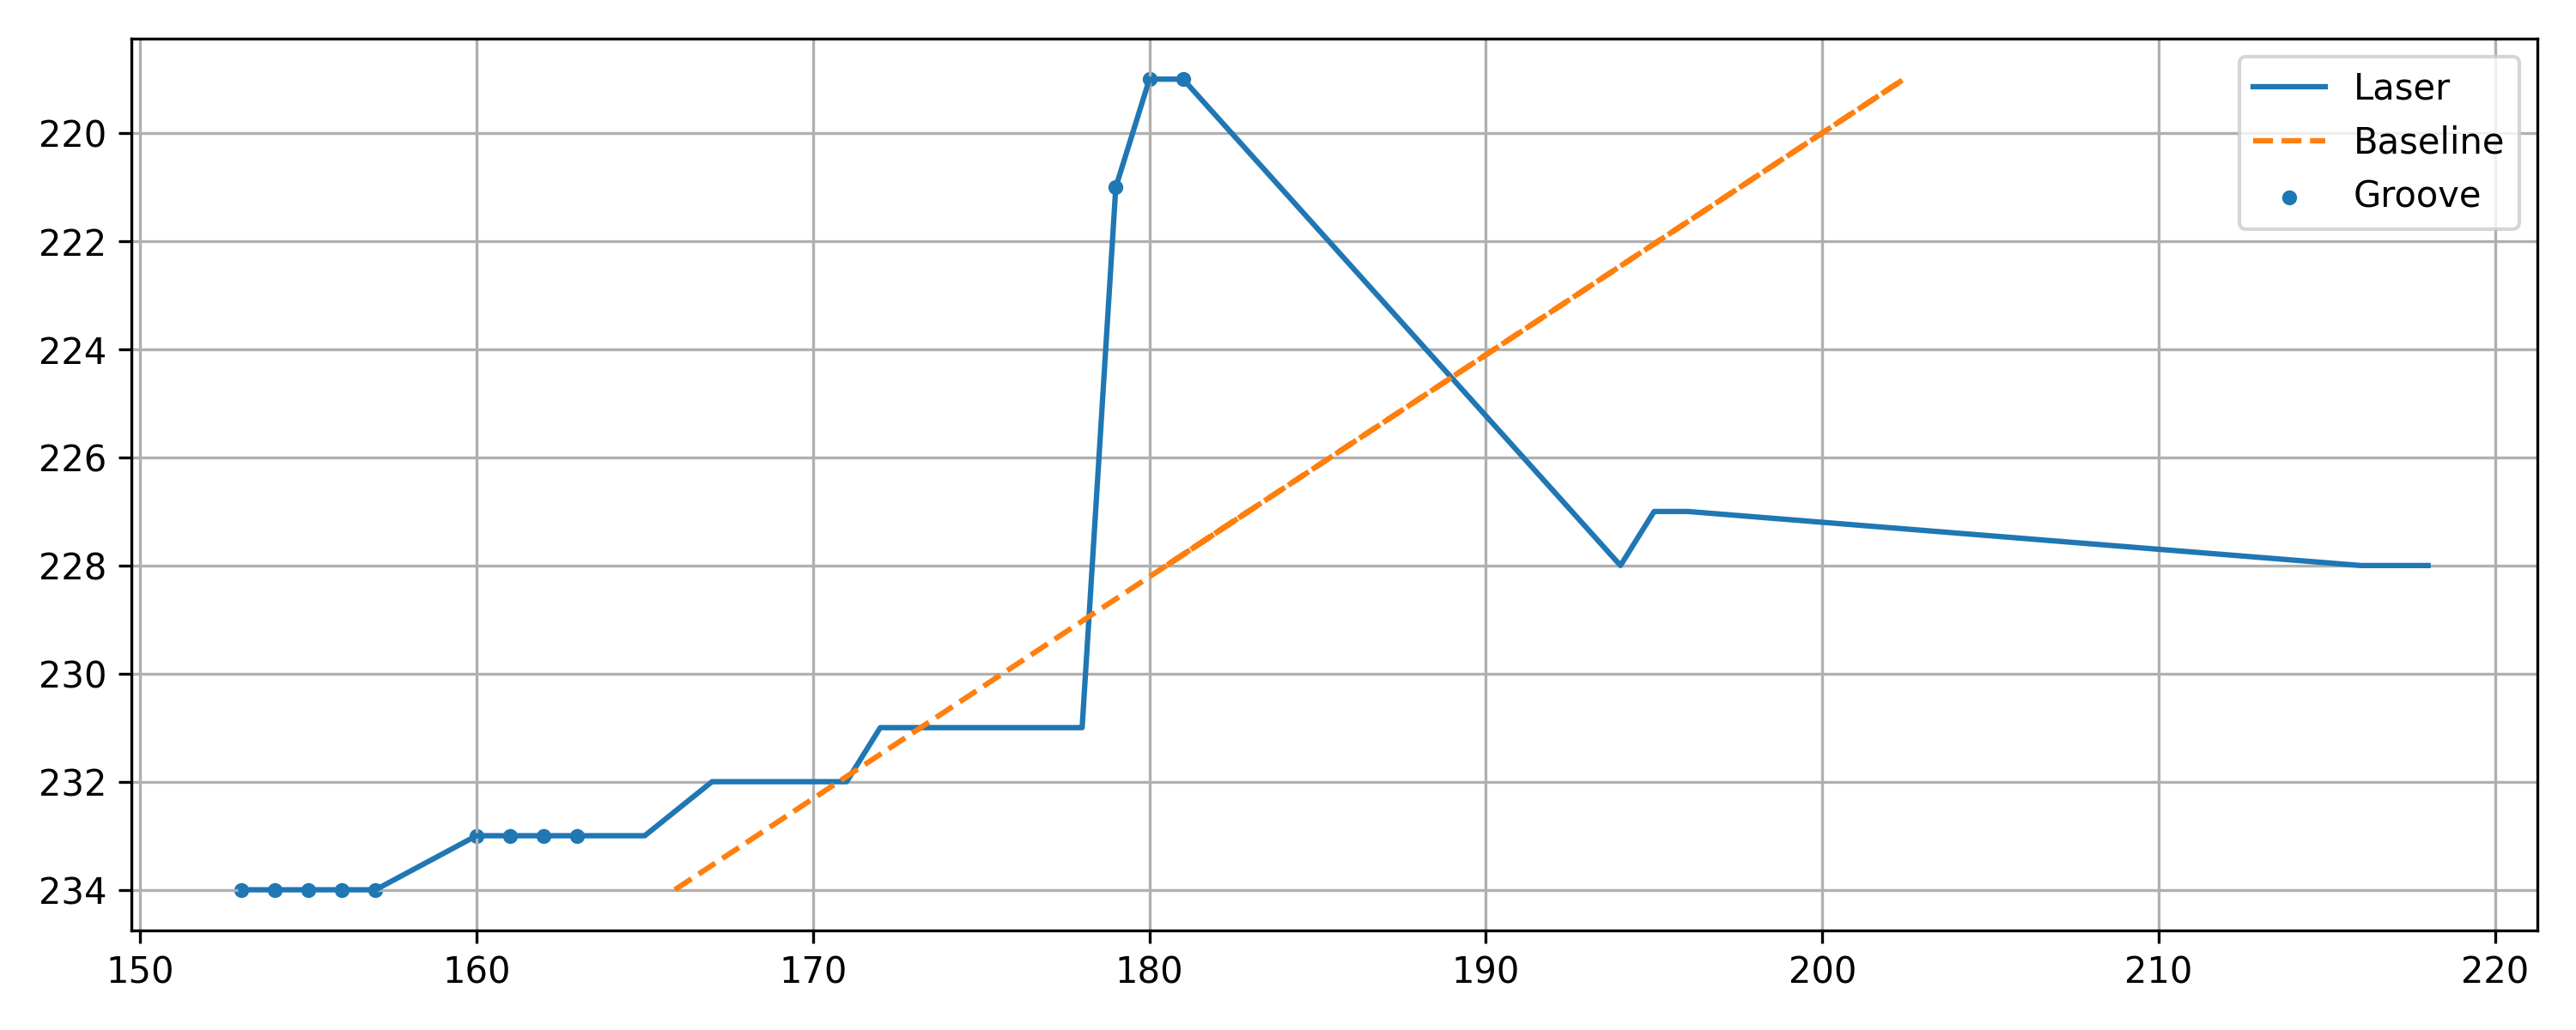

The file beside this chart, header and first rows:
x, y, baseline, depth, groove
153, 234, 165.9, 12.9, 1
154, 234, 165.9, 11.9, 1
155, 234, 165.9, 10.9, 1
156, 234, 165.9, 9.896, 1
157, 234, 165.9, 8.896, 1
160, 233, 168.3, 8.331, 1
161, 233, 168.3, 7.331, 1
162, 233, 168.3, 6.331, 1
163, 233, 168.3, 5.331, 1
164, 233, 168.3, 4.331, 0
165, 233, 168.3, 3.331, 0
167, 232, 170.8, 3.766, 0
168, 232, 170.8, 2.766, 0
169, 232, 170.8, 1.766, 0
170, 232, 170.8, 0.7658, 0
171, 232, 170.8, -0.2342, 0
172, 231, 173.2, 1.201, 0
173, 231, 173.2, 0.2009, 0
174, 231, 173.2, -0.7991, 0
175, 231, 173.2, -1.799, 0
176, 231, 173.2, -2.799, 0
177, 231, 173.2, -3.799, 0
178, 231, 173.2, -4.799, 0
179, 221, 197.6, 18.55, 1
180, 219, 202.4, 22.42, 1
181, 219, 202.4, 21.42, 1
194, 228, 180.5, -13.49, 0
195, 227, 182.9, -12.06, 0
196, 227, 182.9, -13.06, 0
216, 228, 180.5, -35.49, 0
217, 228, 180.5, -36.49, 0
218, 228, 180.5, -37.49, 0
